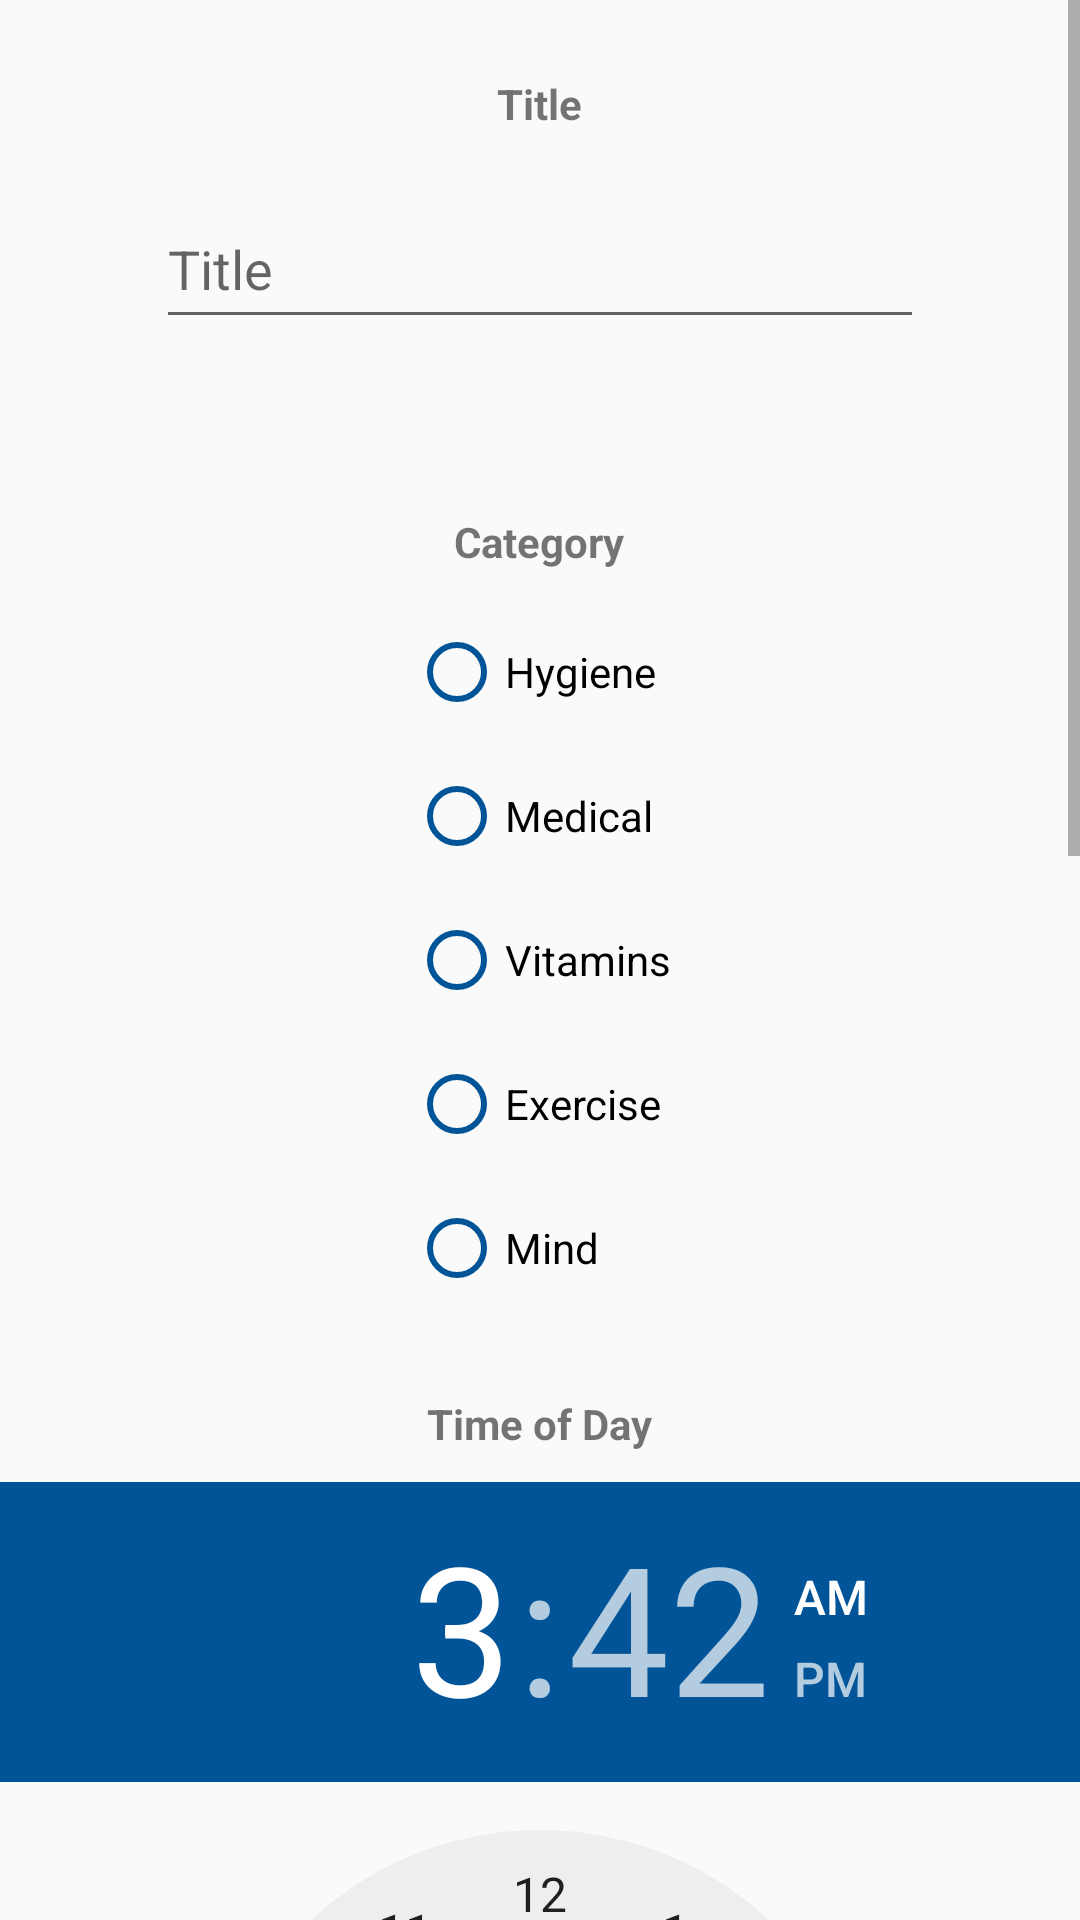

Here is an Android app screen rendered from its layout file. Give the layout XML and the strings, colors and styles it references.
<!-- AndroidManifest.xml: application theme Theme.AppCompat.Light.NoActionBar -->
<!-- res/layout/fragment_addition.xml -->
<?xml version="1.0" encoding="utf-8"?>
<ScrollView
    xmlns:android="http://schemas.android.com/apk/res/android"
    android:layout_width="match_parent"
    android:layout_height="match_parent">

    <androidx.appcompat.widget.LinearLayoutCompat
        android:layout_width="match_parent"
        android:layout_height="450dp"
        android:gravity="center_horizontal"
        android:orientation="vertical">

        <TextView
            android:id="@+id/additionTitleText"
            android:layout_width="wrap_content"
            android:layout_height="wrap_content"
            android:layout_marginTop="25dp"
            android:text="@string/additionTitleText"
            android:textStyle="bold" />

        <com.google.android.material.textfield.TextInputLayout
            android:id="@+id/additionTitleInputLayout"
            android:layout_width="256dp"
            android:layout_height="92dp"
            android:layout_marginTop="10dp"
            android:hint="@string/additionTitleText">

            <com.google.android.material.textfield.TextInputEditText
                android:id="@+id/additionTitleInput"
                android:layout_width="match_parent"
                android:layout_height="48dp"
                android:maxLines="1"/>
        </com.google.android.material.textfield.TextInputLayout>

        <TextView
            android:id="@+id/additionCategoryText"
            android:layout_width="wrap_content"
            android:layout_height="wrap_content"
            android:layout_marginTop="25dp"
            android:text="@string/additionCategoryText"
            android:textStyle="bold" />

        <RadioGroup
            android:id="@+id/additionCategoryGroup"
            android:layout_width="wrap_content"
            android:layout_height="wrap_content"
            android:layout_marginTop="10dp">

            <RadioButton
                android:id="@+id/additionHygieneButton"
                android:layout_width="match_parent"
                android:layout_height="48dp"
                android:buttonTint="@color/dark_blue"
                android:checked="false"
                android:text="@string/hygieneText" />

            <RadioButton
                android:id="@+id/additionMedicalButton"
                android:layout_width="match_parent"
                android:layout_height="48dp"
                android:buttonTint="@color/dark_blue"
                android:checked="false"
                android:text="@string/medicalText" />

            <RadioButton
                android:id="@+id/additionVitaminsButton"
                android:layout_width="match_parent"
                android:layout_height="48dp"
                android:buttonTint="@color/dark_blue"
                android:checked="false"
                android:text="@string/vitaminsText" />

            <RadioButton
                android:id="@+id/additionExerciseButton"
                android:layout_width="match_parent"
                android:layout_height="48dp"
                android:buttonTint="@color/dark_blue"
                android:checked="false"
                android:text="@string/exerciseText" />

            <RadioButton
                android:id="@+id/additionMindButton"
                android:layout_width="match_parent"
                android:layout_height="48dp"
                android:buttonTint="@color/dark_blue"
                android:checked="false"
                android:text="@string/mindText" />

        </RadioGroup>

        <TextView
            android:id="@+id/additionTimeText"
            android:layout_width="wrap_content"
            android:layout_height="wrap_content"
            android:layout_marginTop="25dp"
            android:text="@string/additionTimeText"
            android:textStyle="bold" />

        <TimePicker
            android:id="@+id/additionTimePicker"
            android:layout_width="wrap_content"
            android:layout_height="wrap_content"
            android:layout_marginTop="10dp"
            android:headerBackground="@color/dark_blue"
            android:numbersSelectorColor="@color/dark_blue">

        </TimePicker>

        <TextView
            android:id="@+id/additionDaysPerWeekText"
            android:layout_width="wrap_content"
            android:layout_height="wrap_content"
            android:layout_marginTop="25dp"
            android:text="@string/additionDaysPerWeek"
            android:textStyle="bold" />

        <LinearLayout
            android:layout_width="wrap_content"
            android:layout_height="wrap_content"
            android:layout_marginTop="25dp"
            android:orientation="vertical">

            <CheckBox
                android:id="@+id/additionMondayButton"
                android:layout_width="match_parent"
                android:layout_height="48dp"
                android:buttonTint="@color/dark_blue"
                android:text="@string/monday" />

            <CheckBox
                android:id="@+id/additionTuesdayButton"
                android:layout_width="match_parent"
                android:layout_height="48dp"
                android:buttonTint="@color/dark_blue"
                android:text="@string/tuesday" />

            <CheckBox
                android:id="@+id/additionWednesdayButton"
                android:layout_width="match_parent"
                android:layout_height="48dp"
                android:buttonTint="@color/dark_blue"
                android:text="@string/wednesday" />

            <CheckBox
                android:id="@+id/additionThursdayButton"
                android:layout_width="match_parent"
                android:layout_height="48dp"
                android:buttonTint="@color/dark_blue"
                android:text="@string/thursday" />

            <CheckBox
                android:id="@+id/additionFridayButton"
                android:layout_width="match_parent"
                android:layout_height="48dp"
                android:buttonTint="@color/dark_blue"
                android:text="@string/friday" />

            <CheckBox
                android:id="@+id/additionSaturdayButton"
                android:layout_width="match_parent"
                android:layout_height="48dp"
                android:buttonTint="@color/dark_blue"
                android:text="@string/saturday" />

            <CheckBox
                android:id="@+id/additionSundayButton"
                android:layout_width="match_parent"
                android:layout_height="48dp"
                android:buttonTint="@color/dark_blue"
                android:text="@string/sunday" />
        </LinearLayout>

        <androidx.appcompat.widget.LinearLayoutCompat
            android:layout_width="match_parent"
            android:layout_height="wrap_content"
            android:layout_marginTop="50dp"
            android:layout_marginBottom="50dp"
            android:gravity="center_horizontal">

            <Button
                android:id="@+id/additionDeleteButton"
                android:layout_width="wrap_content"
                android:layout_height="wrap_content"
                android:background="@color/red"
                android:text="@string/additionDelete"
                android:textColor="@color/white"
                android:textStyle="bold" />

            <Button
                android:id="@+id/additionCancelButton"
                android:layout_width="wrap_content"
                android:layout_height="wrap_content"
                android:background="@color/gray"
                android:textStyle="bold"
                android:text="@string/additionCancel" />

            <Button
                android:id="@+id/additionAddButton"
                android:layout_width="wrap_content"
                android:layout_height="wrap_content"
                android:background="@color/green"
                android:textStyle="bold"
                android:text="@string/additionSave" />

        </androidx.appcompat.widget.LinearLayoutCompat>


    </androidx.appcompat.widget.LinearLayoutCompat>
</ScrollView>
<!-- resources referenced by this layout -->
<resources>
  <color name="dark_blue">#005497</color>
  <color name="gray">#8f8f8f</color>
  <color name="green">#4CAF50</color>
  <color name="red">#830000</color>
  <color name="white">#FFFFFFFF</color>
  <string name="additionCancel">Cancel</string>
  <string name="additionCategoryText">Category</string>
  <string name="additionDaysPerWeek">Days Per Week</string>
  <string name="additionDelete">Delete</string>
  <string name="additionSave">Save</string>
  <string name="additionTimeText">Time of Day</string>
  <string name="additionTitleText">Title</string>
  <string name="exerciseText">Exercise</string>
  <string name="friday">Friday</string>
  <string name="hygieneText">Hygiene</string>
  <string name="medicalText">Medical</string>
  <string name="mindText">Mind</string>
  <string name="monday">Monday</string>
  <string name="saturday">Saturday</string>
  <string name="sunday">Sunday</string>
  <string name="thursday">Thursday</string>
  <string name="tuesday">Tuesday</string>
  <string name="vitaminsText">Vitamins</string>
  <string name="wednesday">Wednesday</string>
</resources>
